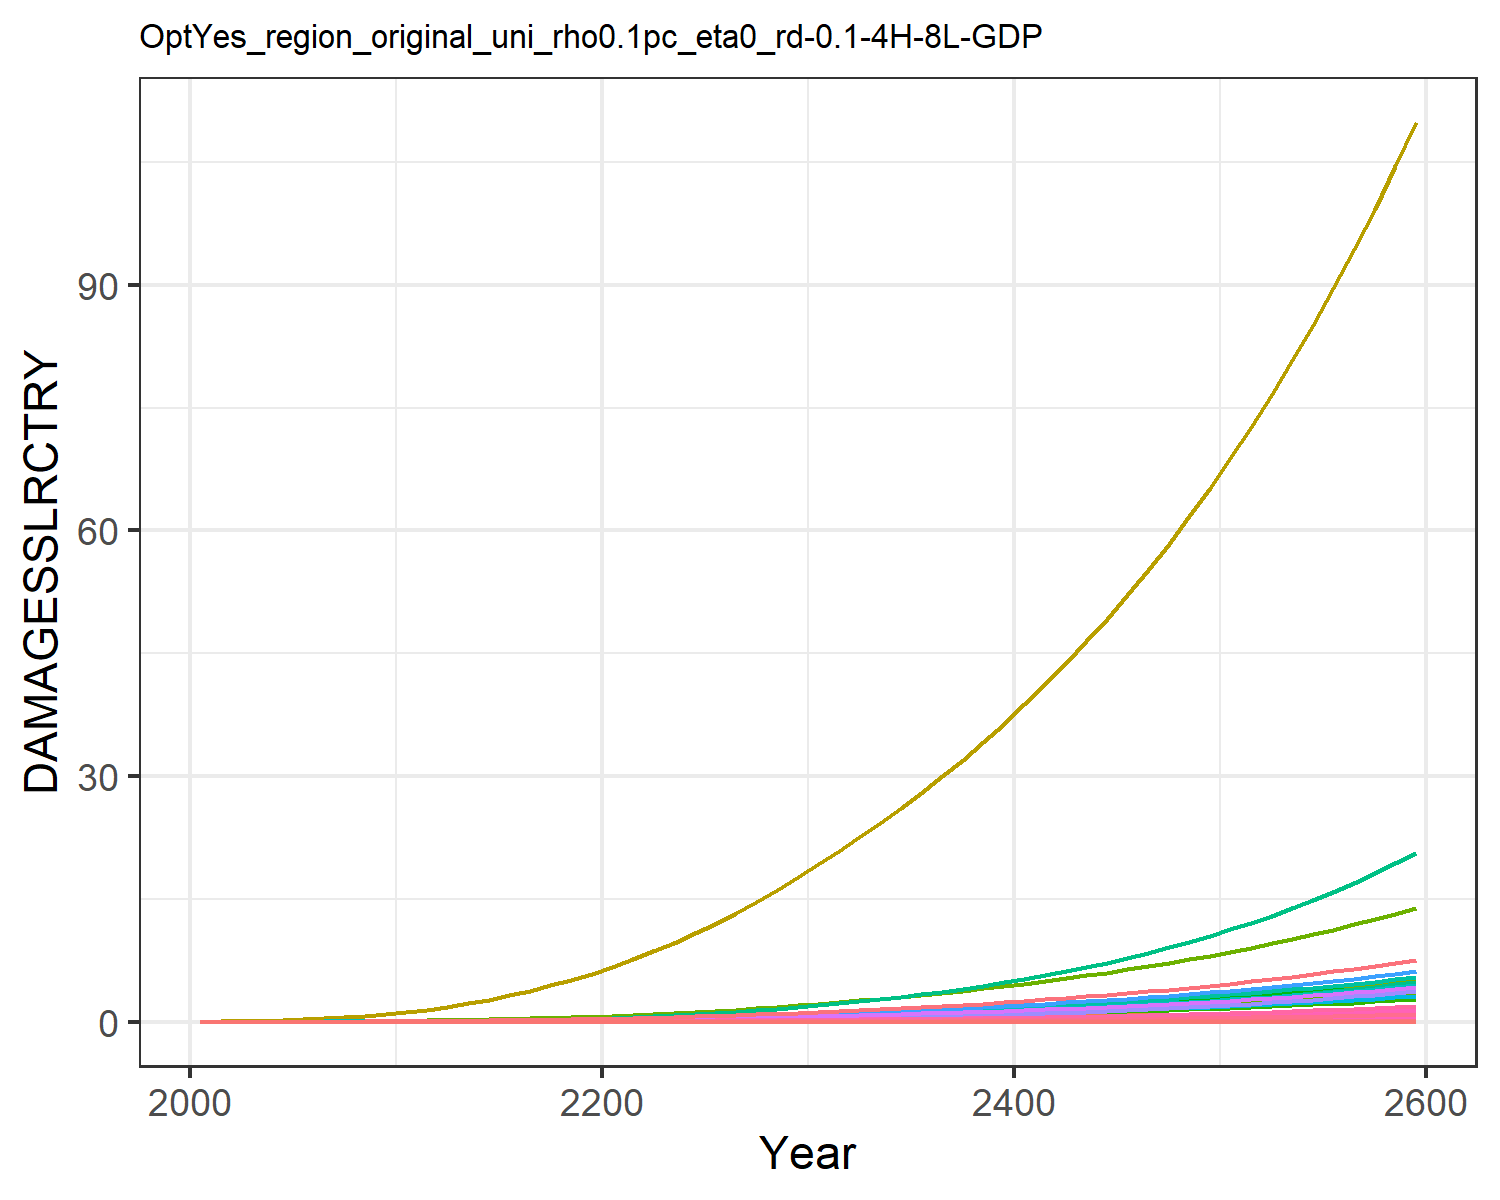

The data file committed next to this chart (first rows):
0.0, 0.0, 0.0, 0.0, 0.0, 0.0, 0.0, 0.0, 0.0, 0.0, 0.0, 0.0, 0.0, 0.0, 0.0, 0.0, 0.0, 0.0, 0.0, 0.0, 0.0, 0.0, 0.0, 0.0
0.0, 5.244586568248408e-5, 2.5533763724368427e-6, 0.0001801, 8.418814047693964e-7, 0.0, 0.001628, 0.0, 0.0, 0.0, 2.6676903891804185e-5, 3.014048255602565e-6, 0.0, 4.869973041510708e-6, 0.0, 1.0716833204830023e-5, 5.527850458731378e-10, 9.915960880164785e-8, 0.0, 5.650251551739838e-11, 0.0, 1.0361368243487714e-5, 1.806327198162545e-10, 5.043813759404849e-9
0.0, 0.0001281, 4.537402249608165e-6, 0.0003635, 1.912533686845512e-6, 0.0, 0.002644, 0.0, 0.0, 0.0, 4.2260911699112084e-5, 7.36044493845949e-6, 0.0, 1.2555159288493399e-5, 0.0, 2.162626241002421e-5, 1.2557826029028468e-9, 1.7620866116869008e-7, 0.0, 1.2835889200823447e-10, 0.0, 2.35383103786567e-5, 4.103501510283884e-10, 1.3003333823625922e-8
0.0, 0.0002984, 8.04244956985014e-6, 0.0007025, 4.374224917127191e-6, 0.0, 0.004251, 0.0, 0.0, 0.0, 6.718173352022036e-5, 1.7148704590977013e-5, 0.0, 3.331381880025572e-5, 0.0, 4.179494719887906e-5, 2.8721457770360233e-9, 3.1232612699091877e-7, 0.0, 2.9357426100208144e-10, 0.0, 5.383532037818198e-5, 9.385266611098775e-10, 3.4503003653368425e-8
0.0, 0.0006196, 1.307804795729658e-5, 0.001228, 8.701834626523139e-6, 0.0, 0.006273, 0.0, 0.0, 0.0, 9.911451997000686e-5, 3.5609275717979715e-5, 0.0, 7.644471915340505e-5, 0.0, 7.305646812206656e-5, 5.7136836922068006e-9, 5.078820863753391e-7, 0.0, 5.840199619917194e-10, 0.0, 0.0001071, 1.86705163824195e-9, 7.917352375736678e-8
0.0, 0.001136, 1.9849160656051812e-5, 0.001953, 1.545957644630245e-5, 0.0, 0.008628, 0.0, 0.0, 0.0, 0.0001375, 6.526080565977888e-5, 0.0, 0.0001538, 0.0, 0.0001162, 1.0150862849131829e-8, 7.708362256899678e-7, 0.0, 1.0375629549495473e-9, 0.0, 0.0001903, 3.3169818514614015e-9, 1.5927856353289213e-7
0.0, 0.001882, 2.8597083669640417e-5, 0.002906, 2.536428536803347e-5, 0.0, 0.01127, 0.0, 0.0, 0.0, 0.0001818, 0.0001082, 0.0, 0.0002798, 0.0, 0.0001729, 1.6654361969840986e-8, 1.1105592031633307e-6, 0.0, 1.7023133180944784e-9, 0.0, 0.0003122, 5.442120263338618e-9, 2.8973979197812054e-7
0.0, 0.002956, 3.954929032039557e-5, 0.00416, 3.936745551402492e-5, 0.0, 0.01426, 0.0, 0.0, 0.0, 0.0002329, 0.0001699, 0.0, 0.0004764, 0.0, 0.0002475, 2.5848938554700396e-8, 1.5358848773283323e-6, 0.0, 2.6421301782653917e-9, 0.0, 0.0004845, 8.446617922023765e-9, 4.933639982556013e-7
0.0, 0.004468, 5.2870613268998417e-5, 0.005784, 5.846773477960286e-5, 0.0, 0.01761, 0.0, 0.0, 0.0, 0.0002909, 0.0002568, 0.0, 0.0007705, 0.0, 0.0003441, 3.839031159156457e-8, 2.053214475331631e-6, 0.0, 3.924037367895708e-9, 0.0, 0.0007196, 1.2544743113346165e-8, 7.979710634873287e-7
0.0, 0.006535, 6.86782291535807e-5, 0.007849, 8.370788427310583e-5, 0.0, 0.02131, 0.0, 0.0, 0.0, 0.0003558, 0.0003755, 0.0, 0.001193, 0.0, 0.0004669, 5.4963165103434995e-8, 2.667098516917695e-6, 0.0, 5.618019359110664e-9, 0.0, 0.00103, 1.7960228983151225e-8, 1.235835078689262e-6
0.0, 0.009034, 8.849694321005398e-5, 0.0102, 0.0001163, 0.0, 0.02575, 0.0, 0.0, 0.0, 0.0004337, 0.0005192, 0.0, 0.001766, 0.0, 0.0006069, 7.637005474475483e-8, 3.436752358006577e-6, 0.0, 7.806108785855928e-9, 0.0, 0.001431, 2.4955325409123318e-8, 1.8287823536683533e-6
0.0, 0.01178, 0.0001139, 0.01264, 0.0001574, 0.0, 0.03123, 0.0, 0.0, 0.0, 0.0005293, 0.000677, 0.0, 0.00251, 0.0, 0.0007521, 1.0332976275078548e-7, 4.422027577975177e-6, 0.0, 1.056177544385895e-8, 0.0, 0.001937, 3.3764907757519496e-8, 2.5993498358390927e-6
0.0, 0.01489, 0.0001449, 0.01545, 0.0002093, 0.0, 0.03778, 0.0, 0.0, 0.0, 0.000644, 0.0008555, 0.0, 0.003435, 0.0, 0.0009189, 1.3743564686911923e-7, 5.628423234407271e-6, 0.0, 1.4047883219417334e-8, 0.0, 0.002576, 4.490963509054954e-8, 3.5580304996494132e-6
0.0, 0.01843, 0.0001809, 0.01854, 0.0002717, 0.0, 0.04501, 0.0, 0.0, 0.0, 0.0007712, 0.001059, 0.0, 0.004582, 0.0, 0.001103, 1.784164726634123e-7, 7.023293631446889e-6, 0.0, 1.8236708084786876e-8, 0.0, 0.003344, 5.8300876548333324e-8, 4.745096445573155e-6
0.0, 0.02239, 0.0002216, 0.02189, 0.0003449, 0.0, 0.05285, 0.0, 0.0, 0.0, 0.0009096, 0.001287, 0.0, 0.005978, 0.0, 0.001302, 2.2645420471379045e-7, 8.604454441058558e-6, 0.0, 2.3146849415238186e-8, 0.0, 0.004245, 7.399809241704127e-8, 6.191131924705066e-6
0.0, 0.02677, 0.0002673, 0.02549, 0.0004296, 0.0, 0.06135, 0.0, 0.0, 0.0, 0.00106, 0.001538, 0.0, 0.007645, 0.0, 0.001516, 2.820854350817864e-7, 1.0379996616183196e-5, 0.0, 2.8833154572344467e-8, 0.0, 0.005287, 9.21766240598851e-8, 7.917572263499658e-6
0.0, 0.03154, 0.0003182, 0.02934, 0.0005266, 0.0, 0.07056, 0.0, 0.0, 0.0, 0.001224, 0.001812, 0.0, 0.009601, 0.0, 0.001746, 3.4579082211401137e-7, 1.2356020195848522e-5, 0.0, 3.5344753694286405e-8, 0.0, 0.006481, 1.1299353546602111e-7, 9.943478943901443e-6
0.0, 0.03666, 0.0003743, 0.03345, 0.0006366, 0.0, 0.08052, 0.0, 0.0, 0.0, 0.0014, 0.002107, 0.0, 0.01186, 0.0, 0.00199, 4.1800238247099656e-7, 1.4537120893204388e-5, 0.0, 4.2725805045198825e-8, 0.0, 0.007835, 1.3658999605560689e-7, 1.2285533335397315e-5
0.0, 0.04212, 0.0004359, 0.0378, 0.0007601, 0.0, 0.09124, 0.0, 0.0, 0.0, 0.001591, 0.002421, 0.0, 0.01444, 0.0, 0.002249, 4.991121243682829e-7, 1.6926830238051783e-5, 0.0, 5.101637745553743e-8, 0.0, 0.009355, 1.6309410175072299e-7, 1.4958143301153404e-5
0.0, 0.04788, 0.0005028, 0.04239, 0.0008978, 0.0, 0.1028, 0.0, 0.0, 0.0, 0.001797, 0.002752, 0.0, 0.01735, 0.0, 0.002522, 5.894810201251417e-7, 1.9528000538685595e-5, 0.0, 6.025336744452475e-8, 0.0, 0.01105, 1.9262380692132772e-7, 1.7973639434096607e-5
0.0, 0.05423, 0.0005764, 0.04747, 0.001055, 0.0, 0.1152, 0.0, 0.0, 0.0, 0.002018, 0.003116, 0.0, 0.02072, 0.0, 0.002824, 6.92667819332634e-7, 2.2384945567629385e-5, 0.0, 7.08005299753108e-8, 0.0, 0.01298, 2.263419987015385e-7, 2.145696628623112e-5
0.0, 0.0614, 0.0006576, 0.05324, 0.001237, 0.0, 0.1285, 0.0, 0.0, 0.0, 0.002258, 0.003529, 0.0, 0.02466, 0.0, 0.003168, 8.12298406658551e-7, 2.5539000831674563e-5, 0.0, 8.302848217336894e-8, 0.0, 0.01523, 2.6543350185130994e-7, 2.5541016943979546e-5
0.0, 0.06972, 0.0007461, 0.05958, 0.001443, 0.0, 0.1428, 0.0, 0.0, 0.0, 0.002515, 0.004007, 0.0, 0.02917, 0.0, 0.003544, 9.477978597156691e-7, 2.8975987917147434e-5, 0.0, 9.687845877117265e-8, 0.0, 0.01777, 3.0971044986581757e-7, 3.0209382594601127e-5
0.0, 0.07896, 0.0008418, 0.06642, 0.001674, 0.0, 0.158, 0.0, 0.0, 0.0, 0.002791, 0.004538, 0.0, 0.03424, 0.0, 0.003951, 1.0992870264098561e-6, 3.26920981581295e-5, 0.0, 1.1236281214823637e-7, 0.0, 0.0206, 3.592123320295201e-7, 3.546688565236083e-5
0.0, 0.08902, 0.0009448, 0.07377, 0.00193, 0.0, 0.1743, 0.0, 0.0, 0.0, 0.003086, 0.005116, 0.0, 0.03992, 0.0, 0.004388, 1.2675530745733741e-6, 3.669258773527481e-5, 0.0, 1.2956200208361752e-7, 0.0, 0.02376, 4.141963699650986e-7, 4.134061758208031e-5
0.0, 0.09989, 0.001055, 0.08162, 0.002214, 0.0, 0.1916, 0.0, 0.0, 0.0, 0.0034, 0.005741, 0.0, 0.04621, 0.0, 0.004856, 1.453517655078376e-6, 4.098475142527256e-5, 0.0, 1.4857023444104962e-7, 0.0, 0.02724, 4.7496373011148075e-7, 4.786145972605488e-5
0.0, 0.1116, 0.001174, 0.09003, 0.002526, 0.0, 0.2101, 0.0, 0.0, 0.0, 0.003736, 0.006412, 0.0, 0.05319, 0.0, 0.005356, 1.6587000782203566e-6, 4.558584496732586e-5, 0.0, 1.695428044011599e-7, 0.0, 0.03109, 5.420108751587643e-7, 5.508505520257731e-5
0.0, 0.1241, 0.0013, 0.09898, 0.002869, 0.0, 0.2298, 0.0, 0.0, 0.0, 0.004094, 0.007131, 0.0, 0.06086, 0.0, 0.005889, 1.8839913401944923e-6, 5.0501495826396735e-5, 0.0, 1.925707844824974e-7, 0.0, 0.03531, 6.156289545641971e-7, 6.303759250676568e-5
0.0, 0.1374, 0.001435, 0.1085, 0.003245, 0.0, 0.2506, 0.0, 0.0, 0.0, 0.004475, 0.007897, 0.0, 0.06927, 0.0, 0.006454, 2.1303676096781444e-6, 5.573904700927894e-5, 0.0, 2.1775395304602176e-7, 0.0, 0.03993, 6.961369494661212e-7, 7.17472727743613e-5
0.0, 0.1516, 0.001579, 0.1186, 0.003654, 0.0, 0.2728, 0.0, 0.0, 0.0, 0.004879, 0.008712, 0.0, 0.07845, 0.0, 0.007054, 2.399076522073777e-6, 6.131043039891104e-5, 0.0, 2.452198362236609e-7, 0.0, 0.04497, 7.839425477674002e-7, 8.125281511539799e-5
0.0, 0.1664, 0.001728, 0.129, 0.004091, 0.0, 0.2957, 0.0, 0.0, 0.0, 0.005296, 0.00956, 0.0, 0.08829, 0.0, 0.007677, 2.6859176954395397e-6, 6.710458253266574e-5, 0.0, 2.7453909507504317e-7, 0.0, 0.05034, 8.776731971168299e-7, 9.144163541859741e-5
0.0, 0.1815, 0.001881, 0.1398, 0.00455, 0.0, 0.3189, 0.0, 0.0, 0.0, 0.005719, 0.01043, 0.0, 0.0987, 0.0, 0.008316, 2.9876730597296198e-6, 7.304173684575589e-5, 0.0, 3.053827969453202e-7, 0.0, 0.056, 9.762773337116736e-7, 0.0001022
0.0, 0.1972, 0.00204, 0.1509, 0.005039, 0.0, 0.3429, 0.0, 0.0, 0.0, 0.006156, 0.01133, 0.0, 0.1098, 0.0, 0.00898, 3.3087086133441503e-6, 7.921138258716259e-5, 0.0, 3.3819720913892445e-7, 0.0, 0.06202, 1.0811816281386578e-6, 0.0001137
0.0, 0.2136, 0.002206, 0.1626, 0.005562, 0.0, 0.3679, 0.0, 0.0, 0.0, 0.006612, 0.01228, 0.0, 0.1217, 0.0, 0.009674, 3.6518736999213314e-6, 8.566419494902487e-5, 0.0, 3.732735752130646e-7, 0.0, 0.06845, 1.1933171560390318e-6, 0.0001261
0.0, 0.2308, 0.00238, 0.1748, 0.006121, 0.0, 0.394, 0.0, 0.0, 0.0, 0.00709, 0.01327, 0.0, 0.1344, 0.0, 0.0104, 4.018901508446724e-6, 9.242427310506658e-5, 0.0, 4.107890518008339e-7, 0.0, 0.07533, 1.3132502689137169e-6, 0.0001392
0.0, 0.2488, 0.002562, 0.1876, 0.006718, 0.0, 0.4215, 0.0, 0.0, 0.0, 0.007589, 0.0143, 0.0, 0.148, 0.0, 0.01116, 4.41141027027656e-6, 9.951196748993642e-5, 0.0, 4.5090904522608086e-7, 0.0, 0.08269, 1.441509753735788e-6, 0.0001533
0.0, 0.2676, 0.002754, 0.2011, 0.007357, 0.0, 0.4502, 0.0, 0.0, 0.0, 0.008114, 0.01538, 0.0, 0.1626, 0.0, 0.01196, 4.830983870776977e-6, 0.0001069, 0.0, 4.937954511626232e-7, 0.0, 0.09055, 1.5786131742919265e-6, 0.0001684
0.0, 0.2873, 0.002955, 0.2152, 0.00804, 0.0, 0.4803, 0.0, 0.0, 0.0, 0.008663, 0.01651, 0.0, 0.1781, 0.0, 0.0128, 5.2792224616645755e-6, 0.0001147, 0.0, 5.396118279372866e-7, 0.0, 0.09895, 1.7250834096991517e-6, 0.0001845
0.0, 0.308, 0.003165, 0.23, 0.008769, 0.0, 0.5119, 0.0, 0.0, 0.0, 0.00924, 0.0177, 0.0, 0.1947, 0.0, 0.01368, 5.757774825669387e-6, 0.0001229, 0.0, 5.885267046600462e-7, 0.0, 0.1079, 1.8814592301559979e-6, 0.0002016
0.0, 0.3295, 0.003386, 0.2455, 0.009547, 0.0, 0.545, 0.0, 0.0, 0.0, 0.009844, 0.01894, 0.0, 0.2123, 0.0, 0.0146, 6.2683597118690415e-6, 0.0001315, 0.0, 6.407157619994625e-7, 0.0, 0.1175, 2.0483022686568665e-6, 0.0002199
0.0, 0.3521, 0.003618, 0.2617, 0.01038, 0.0, 0.5797, 0.0, 0.0, 0.0, 0.01048, 0.02024, 0.0, 0.2311, 0.0, 0.01557, 6.812780572044703e-6, 0.0001405, 0.0, 6.963633384484286e-7, 0.0, 0.1277, 2.2262018363684054e-6, 0.0002393
0.0, 0.3758, 0.003861, 0.2788, 0.01126, 0.0, 0.6161, 0.0, 0.0, 0.0, 0.01114, 0.0216, 0.0, 0.2511, 0.0, 0.01659, 7.3929364073087965e-6, 0.00015, 0.0, 7.556635390042188e-7, 0.0, 0.1386, 2.4157784669653815e-6, 0.0002601
0.0, 0.4005, 0.004116, 0.2967, 0.0122, 0.0, 0.6543, 0.0, 0.0, 0.0, 0.01184, 0.02302, 0.0, 0.2724, 0.0, 0.01765, 8.010830376700002e-6, 0.0001599, 0.0, 8.18821115089672e-7, 0.0, 0.1502, 2.6176867296480327e-6, 0.0002821
0.0, 0.4264, 0.004384, 0.3155, 0.0132, 0.0, 0.6943, 0.0, 0.0, 0.0, 0.01257, 0.02451, 0.0, 0.295, 0.0, 0.01877, 8.668577172939556e-6, 0.0001702, 0.0, 8.860522184606802e-7, 0.0, 0.1625, 2.8326176393066216e-6, 0.0003055
0.0, 0.4535, 0.004664, 0.3352, 0.01427, 0.0, 0.7363, 0.0, 0.0, 0.0, 0.01334, 0.02606, 0.0, 0.319, 0.0, 0.01994, 9.36840977733573e-6, 0.0001811, 0.0, 9.57585091653764e-7, 0.0, 0.1756, 3.061300863811188e-6, 0.0003304
0.0, 0.4819, 0.004959, 0.3559, 0.0154, 0.0, 0.7803, 0.0, 0.0, 0.0, 0.01414, 0.0277, 0.0, 0.3445, 0.0, 0.02117, 1.0112685967833088e-5, 0.0001926, 0.0, 1.0336607332015243e-6, 0.0, 0.1896, 3.3045068506368014e-6, 0.0003568
0.0, 0.5116, 0.005268, 0.3776, 0.01661, 0.0, 0.8265, 0.0, 0.0, 0.0, 0.01499, 0.0294, 0.0, 0.3716, 0.0, 0.02246, 1.090389481082472e-5, 0.0002046, 0.0, 1.11453356118844e-6, 0.0, 0.2044, 3.5630489481830685e-6, 0.0003849
0.0, 0.5427, 0.005592, 0.4003, 0.01789, 0.0, 0.8748, 0.0, 0.0, 0.0, 0.01587, 0.03119, 0.0, 0.4003, 0.0, 0.02382, 1.174466328136147e-5, 0.0002171, 0.0, 1.2004720899306671e-6, 0.0, 0.2201, 3.837785569049725e-6, 0.0004146
0.0, 0.5752, 0.005931, 0.4242, 0.01925, 0.0, 0.9255, 0.0, 0.0, 0.0, 0.0168, 0.03306, 0.0, 0.4308, 0.0, 0.02524, 1.2637763105078452e-5, 0.0002303, 0.0, 1.2917596293185099e-6, 0.0, 0.2369, 4.12962242576245e-6, 0.0004462
0.0, 0.6093, 0.006288, 0.4492, 0.02069, 0.0, 0.9787, 0.0, 0.0, 0.0, 0.01777, 0.03501, 0.0, 0.4631, 0.0, 0.02673, 1.3586117884718058e-5, 0.0002442, 0.0, 1.3886950132487098e-6, 0.0, 0.2547, 4.439514859495833e-6, 0.0004796
0.0, 0.6449, 0.006662, 0.4755, 0.02222, 0.0, 1.034, 0.0, 0.0, 0.0, 0.01879, 0.03706, 0.0, 0.4973, 0.0, 0.02829, 1.4592810556220828e-5, 0.0002587, 0.0, 1.4915933617432716e-6, 0.0, 0.2735, 4.7684702764887316e-6, 0.0005151
0.0, 0.6822, 0.007054, 0.503, 0.02385, 0.0, 1.093, 0.0, 0.0, 0.0, 0.01986, 0.03921, 0.0, 0.5336, 0.0, 0.02993, 1.5661091208963533e-5, 0.0002739, 0.0, 1.600786880289328e-6, 0.0, 0.2936, 5.117550703451446e-6, 0.0005526
0.0, 0.7213, 0.007465, 0.5319, 0.02558, 0.0, 1.154, 0.0, 0.0, 0.0, 0.02099, 0.04145, 0.0, 0.572, 0.0, 0.03165, 1.6794385298839314e-5, 0.0002899, 0.0, 1.716625699333065e-6, 0.0, 0.3148, 5.487875471341294e-6, 0.0005924
0.0, 0.7622, 0.007897, 0.5622, 0.02741, 0.0, 1.218, 0.0, 0.0, 0.0, 0.02216, 0.0438, 0.0, 0.6126, 0.0, 0.03345, 1.7996302279699527e-5, 0.0003067, 0.0, 1.8394787565361792e-6, 0.0, 0.3373, 5.8806240358456e-6, 0.0006345
0.0, 0.805, 0.00835, 0.594, 0.02935, 0.0, 1.285, 0.0, 0.0, 0.0, 0.02339, 0.04626, 0.0, 0.6557, 0.0, 0.03534, 1.9270644677140644e-5, 0.0003243, 0.0, 1.9697347242463114e-6, 0.0, 0.3612, 6.297038942409086e-6, 0.0006791
0.0, 0.8498, 0.008825, 0.6274, 0.03141, 0.0, 1.356, 0.0, 0.0, 0.0, 0.02469, 0.04884, 0.0, 0.7012, 0.0, 0.03732, 2.062141762808333e-5, 0.0003427, 0.0, 2.1078029845780803e-6, 0.0, 0.3865, 6.738428943467475e-6, 0.0007262
0.0, 0.8967, 0.009323, 0.6623, 0.03359, 0.0, 1.43, 0.0, 0.0, 0.0, 0.02604, 0.05153, 0.0, 0.7494, 0.0, 0.0394, 2.2052838909677682e-5, 0.0003621, 0.0, 2.2541146545102304e-6, 0.0, 0.4134, 7.20617227557743e-6, 0.0007761
0.0, 0.9458, 0.009846, 0.699, 0.0359, 0.0, 1.507, 0.0, 0.0, 0.0, 0.02746, 0.05435, 0.0, 0.8003, 0.0, 0.04158, 2.3569349481552487e-5, 0.0003824, 0.0, 2.4091236634538618e-6, 0.0, 0.4418, 7.701720104291154e-6, 0.0008289
0.0, 0.9972, 0.01039, 0.7374, 0.03834, 0.0, 1.588, 0.0, 0.0, 0.0, 0.02895, 0.05731, 0.0, 0.8542, 0.0, 0.04387, 2.5175624566176167e-5, 0.0004037, 0.0, 2.573307885823344e-6, 0.0, 0.4719, 8.226600144868892e-6, 0.0008847
0.0, 1.051, 0.01097, 0.7777, 0.04093, 0.0, 1.673, 0.0, 0.0, 0.0, 0.03051, 0.0604, 0.0, 0.9112, 0.0, 0.04627, 2.6876585293031348e-5, 0.000426, 0.0, 2.74717033123703e-6, 0.0, 0.5038, 8.78242046722797e-6, 0.0009437
